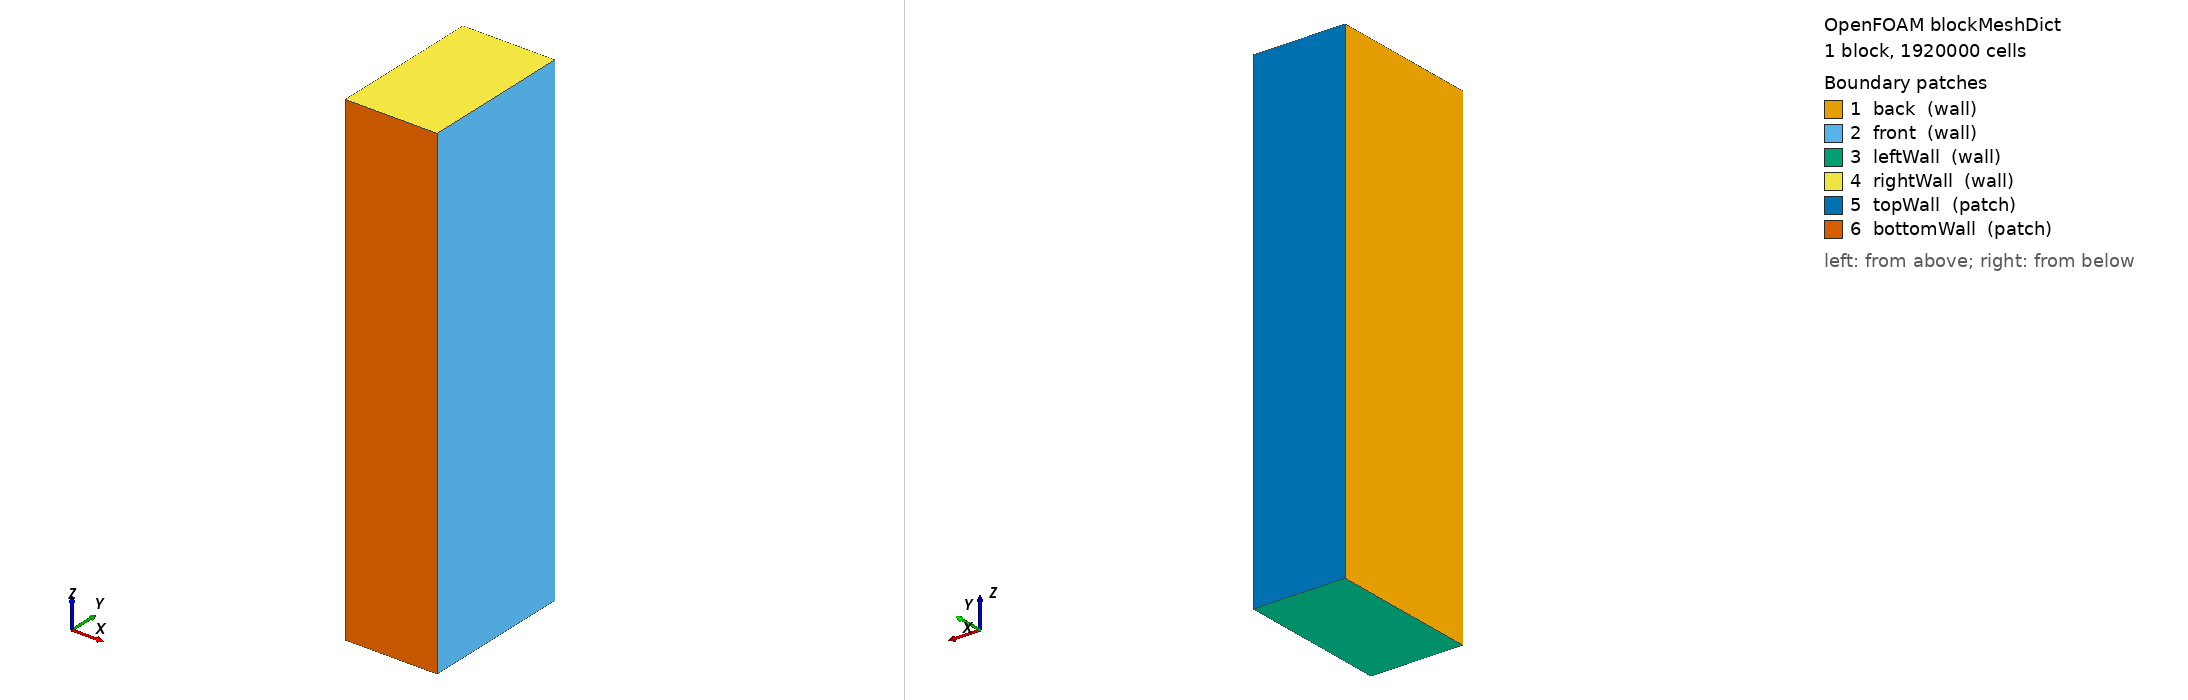

OpenFOAM case: the mesh blockMesh builds from blockMeshDict, 1 block(s), 1920000 cells. Boundary patches (legend numbers): 1 back (wall), 2 front (wall), 3 leftWall (wall), 4 rightWall (wall), 5 topWall (patch), 6 bottomWall (patch). Left view from above one corner, right view from below the opposite corner. Boundary conditions: 0 field file(s) under 0/; 0 of 6 drawn patches have an entry in a shipped field file.

=== system/blockMeshDict ===
/*--------------------------------*- C++ -*----------------------------------*\
| =========                 |                                                 |
| \\      /  F ield         | foam-extend: Open Source CFD                    |
|  \\    /   O peration     | Version:     4.0                                |
|   \\  /    A nd           | Web:         http://www.foam-extend.org         |
|    \\/     M anipulation  |                                                 |
\*---------------------------------------------------------------------------*/
FoamFile
{
    version     2.0;
    format      ascii;
    class       dictionary;
    object      blockMeshDict;
}
// * * * * * * * * * * * * * * * * * * * * * * * * * * * * * * * * * * * * * //

convertToMeters 1.0;

vertices
(
	(0 0 0)
	(300e-6 0 0)
	(300e-6 500e-6 0)
	(0 500e-6 0)
	(0 0 1600e-6)
	(300e-6 0 1600e-6)
	(300e-6 500e-6 1600e-6)
	(0 500e-6 1600e-6)
);

blocks
(
    hex (0 1 2 3 4 5 6 7) (60 100 320) simpleGrading (1 1 1)
);

edges
(
);

boundary
(
    back
    {
        type wall;
        faces
        (
            (0 4 7 3)
        );
    }
    front
    {
        type wall;
        faces
        (
            (1 2 6 5)
        );
    }
    leftWall
    {
        type wall;
        faces
        (
            (0 3 2 1)
        );
    }
    rightWall
    {
        type wall;
        faces
        (
            (4 5 6 7)
        );
    }
    topWall
    {   
        type patch;
        faces
        (
            (3 7 6 2)
        );
    }
    bottomWall
    {   
        type patch;
        faces
        (
            (1 5 4 0)
        );
    }
);

mergePatchPairs
(
);


// ************************************************************************* //
